Run: headless pygame with SDL's dummy video driver; simulated clock (each Clock.tick advances the game by its frame time, no real sleeping); random seed 0; keys injected as events and as key.get_pressed() state; no mouse input.
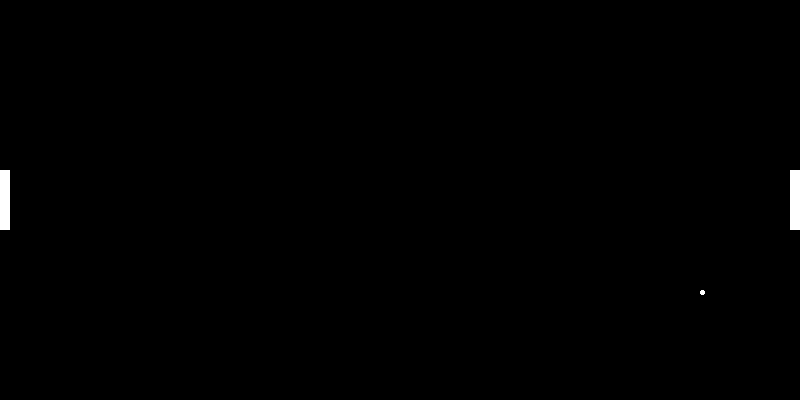
Frame 1 of 4 · flips 1–60 · no input
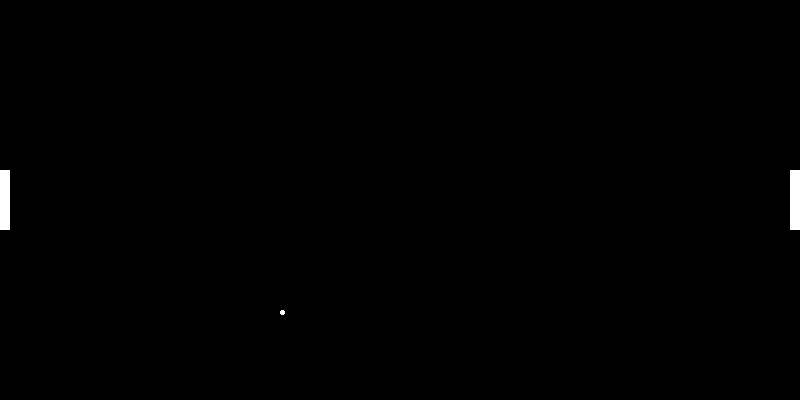
Frame 2 of 4 · flips 61–180 · tapped SPACE, RETURN · held RIGHT (→), D
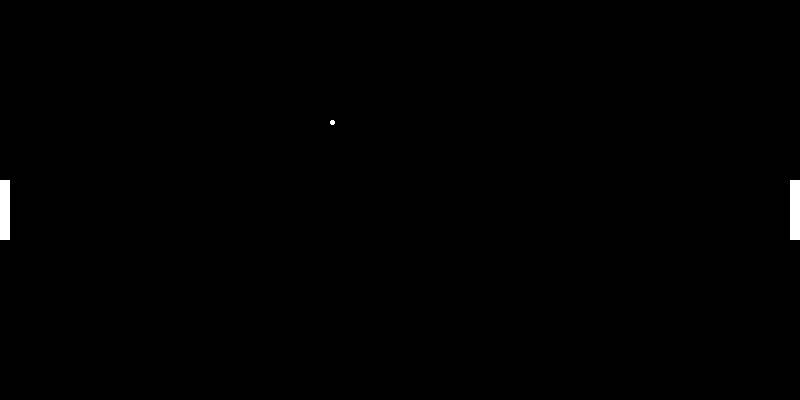
Frame 3 of 4 · flips 181–300 · held DOWN (↓), S
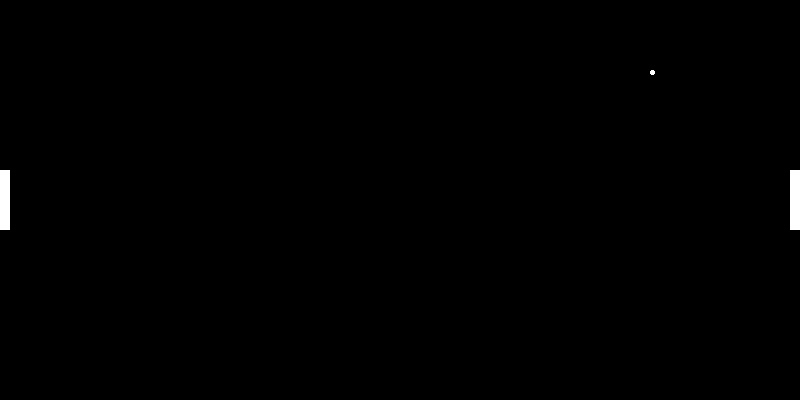
Frame 4 of 4 · flips 301–420 · held LEFT (←), A, UP (↑), W

The pygame program that drew these frames:

# Let's optimize and clean up the provided Pygame code for a Pong-like game.

import pygame
import sys

# Initialize Pygame
pygame.init()

# Constants
WIDTH, HEIGHT = 800, 400
BALL_RADIUS = 5
PADDLE_HEIGHT = 60
PADDLE_WIDTH = 10
BLACK = (0, 0, 0)
WHITE = (255, 255, 255)
FPS = 30

# Initialize screen
screen = pygame.display.set_mode((WIDTH, HEIGHT))
pygame.display.set_caption('Pong Game')

# Initialize clock
clock = pygame.time.Clock()

# Initialize paddles and ball
paddle_left = pygame.Rect(0, HEIGHT // 2 - PADDLE_HEIGHT // 2, PADDLE_WIDTH, PADDLE_HEIGHT)
paddle_right = pygame.Rect(WIDTH - PADDLE_WIDTH, HEIGHT // 2 - PADDLE_HEIGHT // 2, PADDLE_WIDTH, PADDLE_HEIGHT)
ball = pygame.Rect(WIDTH // 2, HEIGHT // 2, BALL_RADIUS, BALL_RADIUS)
ball_velocity = [5, 5]

def reset_ball():
    ball.x = WIDTH // 2
    ball.y = HEIGHT // 2

# Main game loop
while True:
    for event in pygame.event.get():
        if event.type == pygame.QUIT:
            pygame.quit()
            sys.exit()
        if event.type == pygame.KEYDOWN:
            if event.key in (pygame.K_w, pygame.K_s, pygame.K_UP, pygame.K_DOWN):
                shift = 10 if event.key in (pygame.K_s, pygame.K_DOWN) else -10
                target_paddle = paddle_left if event.key in (pygame.K_w, pygame.K_s) else paddle_right
                target_paddle.y += shift

    # Update ball position
    ball.x += ball_velocity[0]
    ball.y += ball_velocity[1]

    # Ball collision with top and bottom
    if ball.top <= 0 or ball.bottom >= HEIGHT:
        ball_velocity[1] *= -1

    # Ball collision with paddles
    if ball.colliderect(paddle_left) or ball.colliderect(paddle_right):
        ball_velocity[0] *= -1

    # Scoring logic
    if ball.left <= 0:
        print("Player 2 scores!")
        reset_ball()
    elif ball.right >= WIDTH:
        print("Player 1 scores!")
        reset_ball()

    # Draw everything
    screen.fill(BLACK)
    pygame.draw.rect(screen, WHITE, paddle_left)
    pygame.draw.rect(screen, WHITE, paddle_right)
    pygame.draw.ellipse(screen, WHITE, ball)

    pygame.display.flip()
    clock.tick(FPS)
